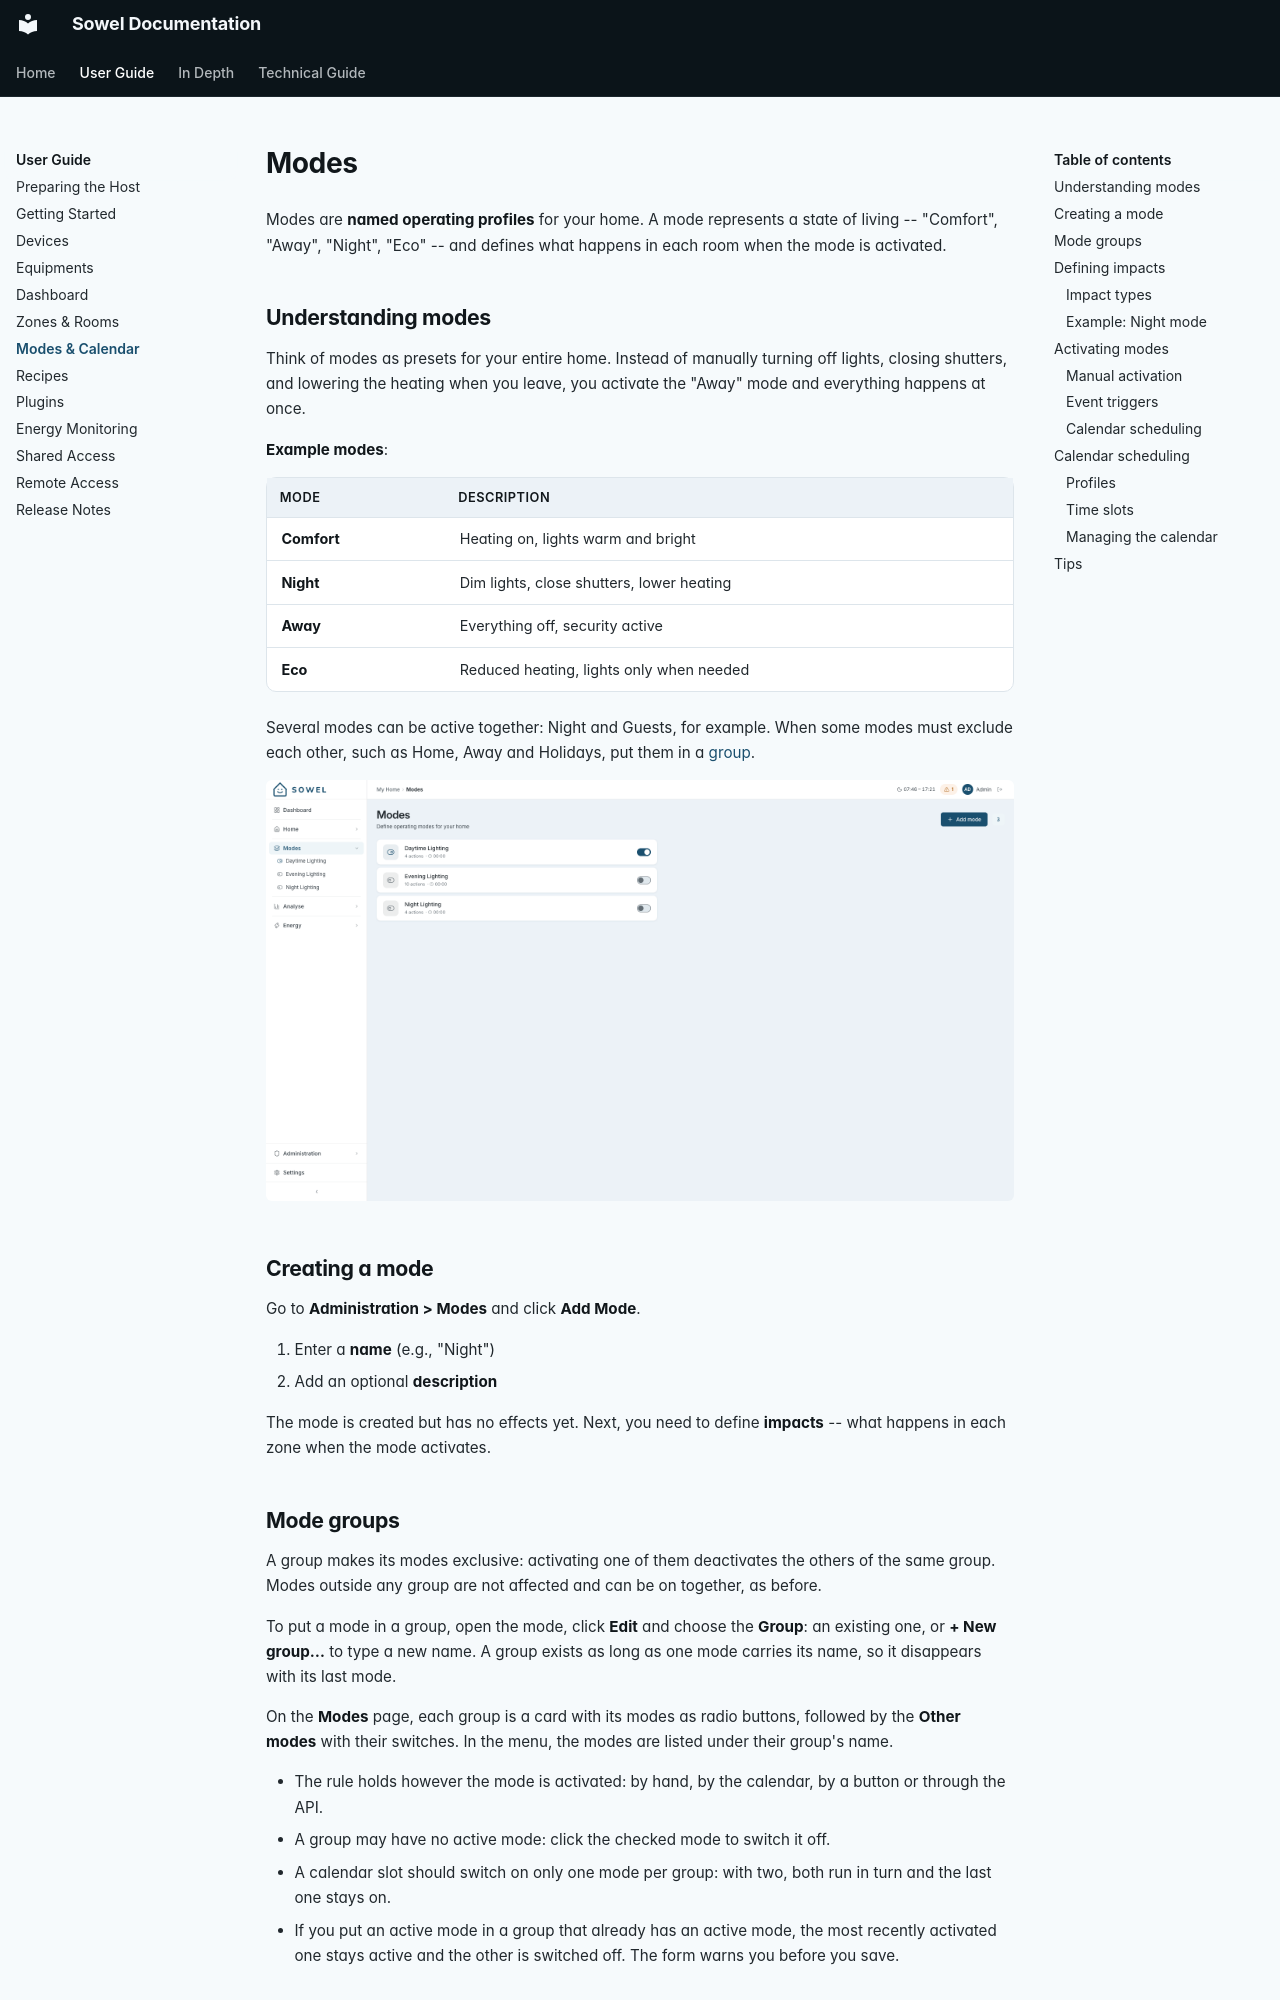

repository: mchacher/sowel · page: user/modes/index.html · generator: mkdocs

# Modes

Modes are **named operating profiles** for your home. A mode represents a state of living -- "Comfort", "Away", "Night", "Eco" -- and defines what happens in each room when the mode is activated.

## Understanding modes

Think of modes as presets for your entire home. Instead of manually turning off lights, closing shutters, and lowering the heating when you leave, you activate the "Away" mode and everything happens at once.

**Example modes**:

| Mode        | Description                               |
| ----------- | ----------------------------------------- |
| **Comfort** | Heating on, lights warm and bright        |
| **Night**   | Dim lights, close shutters, lower heating |
| **Away**    | Everything off, security active           |
| **Eco**     | Reduced heating, lights only when needed  |

Several modes can be active together: Night and Guests, for example. When some modes must exclude each other, such as Home, Away and Holidays, put them in a [group](#mode-groups).

![Modes page with three named profiles and a toggle to activate the current mode](../screenshots/modes-en.png)

## Creating a mode

Go to **Administration > Modes** and click **Add Mode**.

1. Enter a **name** (e.g., "Night")
2. Add an optional **description**

The mode is created but has no effects yet. Next, you need to define **impacts** -- what happens in each zone when the mode activates.
